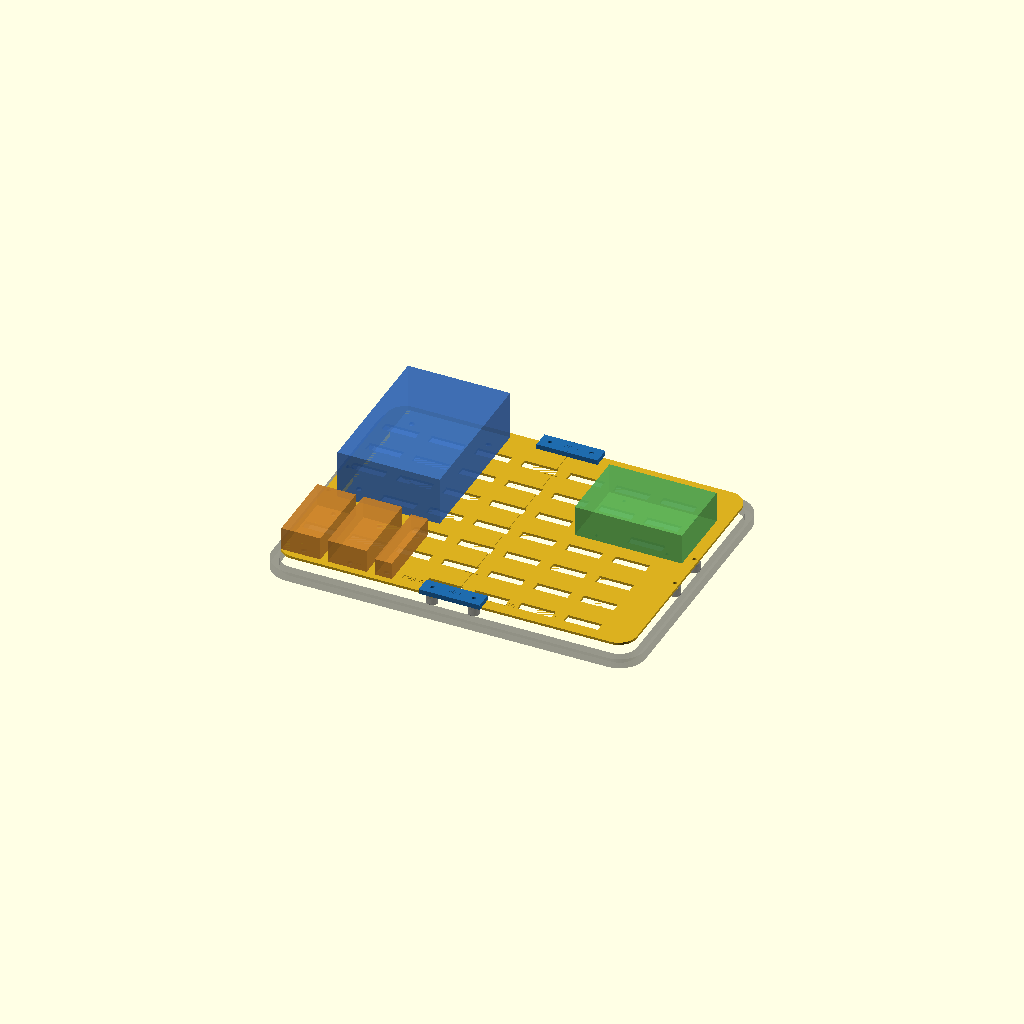
Cell 1 — every parameter at its default value.
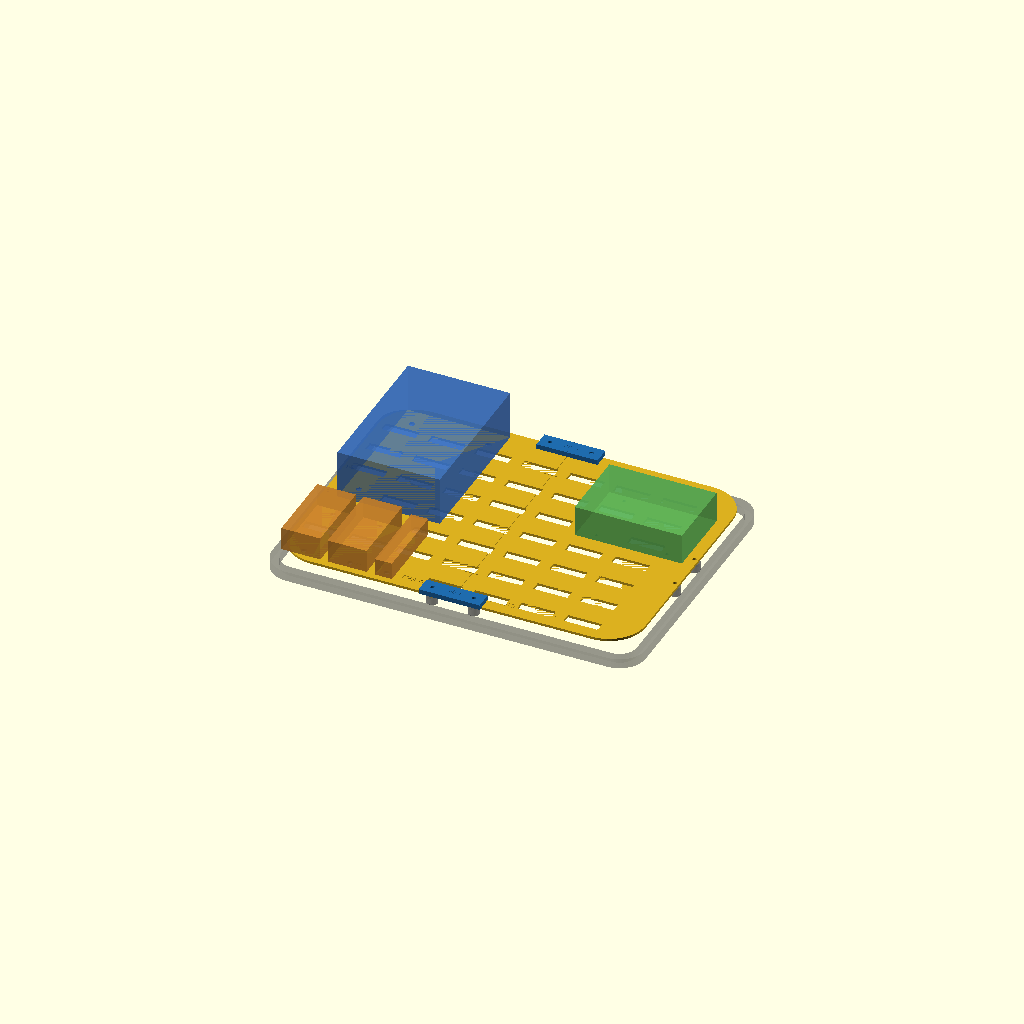
Cell 2 — tray_corner_radius set to 30, the other parameters unchanged.
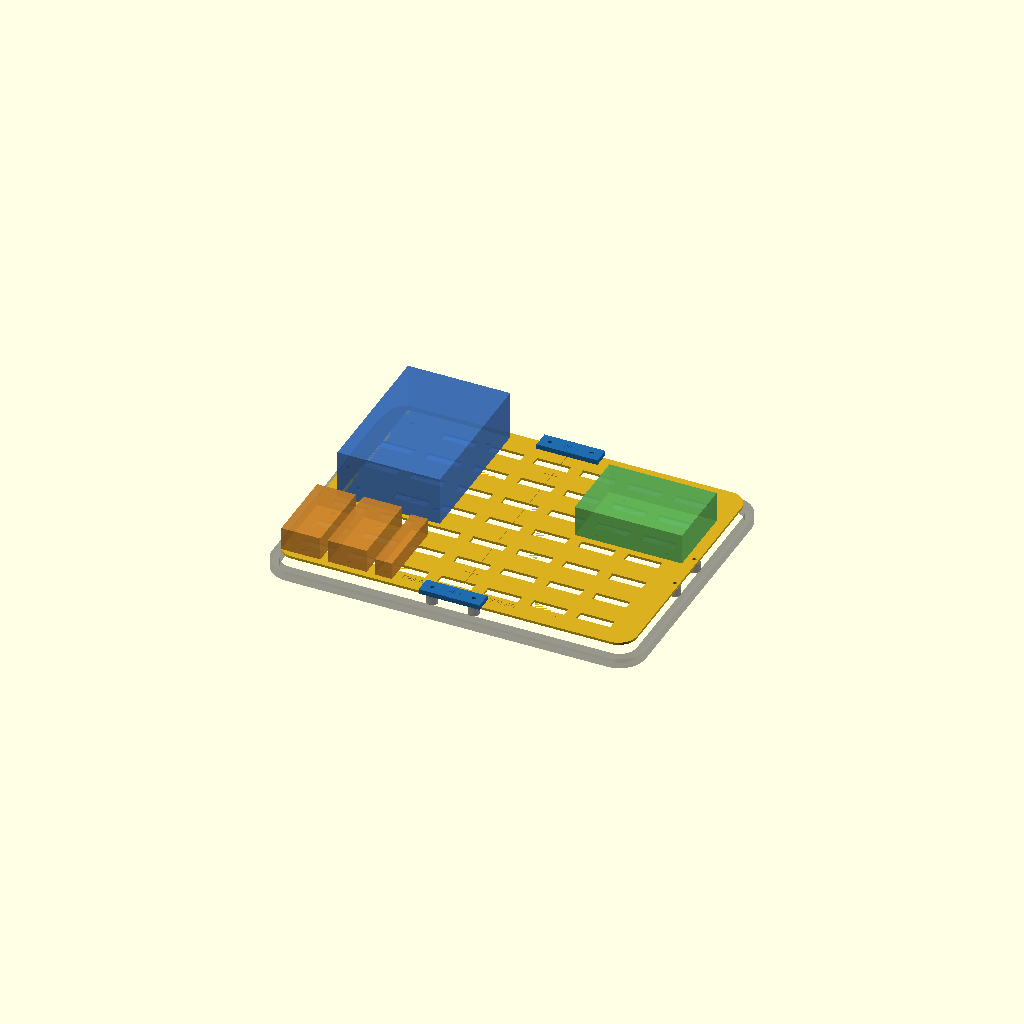
Cell 3 — tray_edge_frame set to 14, the other parameters unchanged.
All cells are drawn from one camera (rotation 55°, 0°, 25°, orthographic, colour scheme Cornfield), so only the parameter changes between them.
OpenSCAD source file 3d Models/apache case/analysis/equipment-tray/equipment_tray.scad:
/*
  APACHE 2800 removable equipment tray, revision 0.3.

  The tray does not pierce the APACHE case floor. Two X1C-printable halves sit
  on the existing chassis seam bosses, replace the side seam joiners, and are
  tied together by narrow front/rear cross-joiners. Override `part` from the
  OpenSCAD CLI for exports.
*/
include <../airflow/airflow_params.scad>

part = "assembly_preview";
// [assembly_preview,tray_complete,tray_left,tray_right,tray_cross_joiner,fit_coupon]

tray_width = 291.0;
tray_depth = 214.0;
tray_thickness = equipment_tray_thickness;
tray_corner_radius = 15.0;
tray_split_gap = 0.40;
tray_edge_frame = 7.0;
tray_vent_pitch_x = 38.0;
tray_vent_pitch_y = 28.0;
tray_vent_size = [28.0,8.0];

// The external 12 V supply removes the former internal PSU and its heat/height
// penalty. The fuse block moves slightly toward center for rear-edge clearance.
tray_fuse_position = [-91.0,40.0];
tray_pi_position = [92.0,38.0];
tray_converter_positions = [for (p=converter_positions) [p[0],p[1]]];

// Component attachment.
fuse_hole_diameter = 5.0;
pi_hole_diameter = 2.8;
converter_hole_diameter = 4.6;

// Existing chassis seam-insert locations converted from the production
// front-origin Y coordinate to this tray's centered coordinate system.
front_mount_y = seam_pad_wall_offset-chassis_outer_depth/2;
rear_mount_y = chassis_outer_depth/2-seam_pad_wall_offset;
side_mount_x = chassis_outer_width/2-seam_pad_wall_offset;
side_mount_ys = [for (y=[chassis_split_y-joiner_hole_spacing/2,
                         chassis_split_y+joiner_hole_spacing/2])
                    y-chassis_outer_depth/2];
tray_mount_points = concat(
    [for (x=[-joiner_hole_spacing/2,joiner_hole_spacing/2])
        [x,front_mount_y]],
    [for (x=[-joiner_hole_spacing/2,joiner_hole_spacing/2])
        [x,rear_mount_y]],
    [for (x=[-side_mount_x,side_mount_x],y=side_mount_ys) [x,y]]
);
tray_mount_clearance_diameter = mounting_screw_diameter+0.3;

// The tray rests directly on the eight seam bosses. The left/right tray halves
// replace the side seam joiners. Narrow cross-joiners sit above the tray at the
// front/rear seam bosses and use the same M3 holes.
chassis_mount_plane = equipment_tray_install_above_floor;
tray_install_z = chassis_mount_plane;
tray_top_plane = tray_install_z+tray_thickness;
tray_cross_joiner_size = [joiner_hole_spacing+16.0,14.0,joiner_thickness];

eps2 = 0.02;

function point_near_any(p,points,r,i=0) =
    i >= len(points) ? false :
    ((p[0]-points[i][0])*(p[0]-points[i][0])+
     (p[1]-points[i][1])*(p[1]-points[i][1]) < r*r ? true :
     point_near_any(p,points,r,i+1));

fuse_mount_points = [for (dx=[-fuse_block_hole_pitch[0]/2,
                               fuse_block_hole_pitch[0]/2],
                          dy=[-fuse_block_hole_pitch[1]/2,
                               fuse_block_hole_pitch[1]/2])
                        [tray_fuse_position[0]+dx,tray_fuse_position[1]+dy]];
pi_mount_points = [for (dx=[-floor_pi_hole_pitch[0]/2,
                             floor_pi_hole_pitch[0]/2],
                        dy=[-floor_pi_hole_pitch[1]/2,
                             floor_pi_hole_pitch[1]/2])
                      [tray_pi_position[0]+dx,tray_pi_position[1]+dy]];
converter_mount_points = [for (p=tray_converter_positions,
                               dy=[-converter_mount_pitch/2,
                                    converter_mount_pitch/2]) [p[0],p[1]+dy]];
all_feature_points = concat(tray_mount_points,fuse_mount_points,
                            pi_mount_points,converter_mount_points);

module centered_rounded_rect_2d(w,d,r) {
    rr=min(r,min(w,d)/2-eps2);
    hull() for(x=[-w/2+rr,w/2-rr],y=[-d/2+rr,d/2-rr])
        translate([x,y]) circle(r=rr);
}

module rounded_slot_2d(size) {
    r=min(size[0],size[1])/2;
    if(size[0] >= size[1])
        hull() for(x=[-size[0]/2+r,size[0]/2-r])
            translate([x,0]) circle(r=r,$fn=20);
    else
        hull() for(y=[-size[1]/2+r,size[1]/2-r])
            translate([0,y]) circle(r=r,$fn=20);
}

module tray_text_cut(txt,x,y,z,rotation=0,size=4,depth=0.45) {
    translate([x,y,z-depth]) rotate([0,0,rotation])
        linear_extrude(height=depth+eps2)
            text(txt,size=size,halign="center",valign="center");
}

module tray_blank() {
    linear_extrude(height=tray_thickness)
        centered_rounded_rect_2d(tray_width,tray_depth,tray_corner_radius);
}

module tray_vents() {
    for(x=[-tray_width/2+tray_edge_frame+12:tray_vent_pitch_x:
            tray_width/2-tray_edge_frame-7],
        y=[-tray_depth/2+tray_edge_frame+7:tray_vent_pitch_y:
            tray_depth/2-tray_edge_frame-7])
        if(!point_near_any([x,y],all_feature_points,9.0))
            translate([x,y,-eps2]) linear_extrude(height=tray_thickness+2*eps2)
                square(tray_vent_size,center=true);
}

module round_holes(points,d) {
    for(p=points) translate([p[0],p[1],-eps2])
        cylinder(h=tray_thickness+2*eps2,d=d);
}

module tray_complete_geometry() {
    difference() {
        tray_blank();
        tray_vents();
        round_holes(tray_mount_points,tray_mount_clearance_diameter);
        round_holes(fuse_mount_points,fuse_hole_diameter);
        round_holes(pi_mount_points,pi_hole_diameter);
        round_holes(converter_mount_points,converter_hole_diameter);
    }
}

module tray_half(side=-1,label_text="L") {
    difference() {
        intersection() {
            tray_complete_geometry();
            if(side < 0)
                translate([-tray_width/2-1,-tray_depth/2-1,-1])
                    cube([tray_width/2-tray_split_gap/2+1,
                          tray_depth+2,tray_thickness+2]);
            else
                translate([tray_split_gap/2,-tray_depth/2-1,-1])
                    cube([tray_width/2-tray_split_gap/2+1,
                          tray_depth+2,tray_thickness+2]);
        }
        tray_text_cut(str("TRAY-",label_text," R5"),side*30,
                      -tray_depth/2+11,tray_thickness,0,5);
        tray_text_cut("F ^",side*82,-tray_depth/2+11,
                      tray_thickness,0,3.5);
        // Two seam witness marks must meet when the halves are aligned.
        for(y=[-70,70])
            translate([-6,y-0.4,tray_thickness-0.45]) cube([12,0.8,0.47]);
    }
}

module tray_cross_joiner() {
    difference() {
        translate([-tray_cross_joiner_size[0]/2,-tray_cross_joiner_size[1]/2,0])
            cube(tray_cross_joiner_size);
        for(x=[-joiner_hole_spacing/2,joiner_hole_spacing/2])
            translate([x,0,-eps2]) cylinder(h=tray_cross_joiner_size[2]+2*eps2,
                                            d=mounting_screw_diameter+0.3);
        tray_text_cut("TRAY-J",0,0,tray_cross_joiner_size[2],0,2.6,0.5);
        translate([-0.35,-tray_cross_joiner_size[1]/2,
                   tray_cross_joiner_size[2]-0.5])
            cube([0.7,tray_cross_joiner_size[1],0.52]);
    }
}

module installed_cross_joiners() {
    for(y=[front_mount_y,rear_mount_y])
        translate([0,y,tray_top_plane]) tray_cross_joiner();
}

module component_envelopes() {
    z=tray_top_plane;
    color([0.20,0.42,0.75,0.72])
        translate([tray_fuse_position[0]-fuse_block_size[0]/2,
                   tray_fuse_position[1]-fuse_block_size[1]/2,z])
            cube(fuse_block_size);
    color([0.35,0.70,0.35,0.75])
        translate([tray_pi_position[0]-floor_pi_size[0]/2,
                   tray_pi_position[1]-floor_pi_size[1]/2,z])
            cube(floor_pi_size);
    for(i=[0:len(tray_converter_positions)-1])
        color([0.80,0.52,0.18,0.78])
            translate([tray_converter_positions[i][0]-converter_sizes[i][0]/2,
                       tray_converter_positions[i][1]-converter_sizes[i][1]/2,z])
                cube(converter_sizes[i]);
}

module chassis_reference() {
    color([0.18,0.18,0.20,0.28])
        linear_extrude(height=bottom_rail_height) difference() {
            centered_rounded_rect_2d(chassis_outer_width,chassis_outer_depth,
                                     chassis_corner_radius);
            centered_rounded_rect_2d(chassis_outer_width-2*(chassis_wall_thickness+4),
                                     chassis_outer_depth-2*(chassis_wall_thickness+4),
                                     max(2,chassis_corner_radius-(chassis_wall_thickness+4)));
        }
    color([0.22,0.22,0.24,0.45])
        for(p=tray_mount_points)
            translate([p[0],p[1],bottom_rail_height])
                cylinder(h=heatset_insert_depth+2.0,d=boss_outer_diameter);
}

module assembly_preview() {
    chassis_reference();
    color([0.86,0.69,0.12]) translate([0,0,tray_install_z]) {
        tray_half(-1,"L");
        tray_half(1,"R");
    }
    color([0.12,0.42,0.68]) installed_cross_joiners();
    component_envelopes();
}

module fit_coupon() {
    // Verifies tray thickness, M2.5/M3/M4.8 holes and the vent bridge.
    difference() {
        cube([80,32,tray_thickness]);
        for(x=[12,28,44]) translate([x,10,-eps2])
            cylinder(h=tray_thickness+2*eps2,d=[pi_hole_diameter,
                     mounting_screw_diameter+0.3,fuse_hole_diameter][floor((x-12)/16)]);
        translate([20,24,-eps2]) linear_extrude(height=tray_thickness+2*eps2)
            rounded_slot_2d(tray_vent_size);
        tray_text_cut("TRAY COUPON R5",55,24,tray_thickness,0,2.7,0.45);
    }
}

assert(tray_width/2 <= printer_bed_x && tray_depth <= printer_bed_y,
       "Tray half exceeds the Bambu X1 Carbon build area.");
assert(tray_width < chassis_inner_width && tray_depth < chassis_inner_depth,
       "Tray exceeds the production chassis inner envelope.");
assert(tray_width <= chassis_outer_width-2*(chassis_wall_thickness+4)+0.01 &&
       tray_depth <= chassis_outer_depth-2*(chassis_wall_thickness+4)+0.01,
       "Elevated tray exceeds the chassis lower-rail inner opening.");
for(i=[0:len(tray_converter_positions)-1])
    assert(abs(tray_converter_positions[i][0])+converter_sizes[i][0]/2 <= tray_width/2-2 &&
           abs(tray_converter_positions[i][1])+converter_sizes[i][1]/2 <= tray_depth/2-2,
           str("Converter ",i+1," exceeds the tray footprint."));
assert(abs(tray_fuse_position[0])+fuse_block_size[0]/2 <= tray_width/2-2 &&
       abs(tray_fuse_position[1])+fuse_block_size[1]/2 <= tray_depth/2-2,
       "Fuse block exceeds the tray footprint.");
assert(abs(tray_pi_position[0])+floor_pi_size[0]/2 <= tray_width/2-2 &&
       abs(tray_pi_position[1])+floor_pi_size[1]/2 <= tray_depth/2-2,
       "Floor Pi/GPIO assembly exceeds the tray footprint.");

if(part=="assembly_preview") assembly_preview();
else if(part=="tray_complete") tray_complete_geometry();
else if(part=="tray_left") tray_half(-1,"L");
else if(part=="tray_right") tray_half(1,"R");
else if(part=="tray_cross_joiner") tray_cross_joiner();
else if(part=="fit_coupon") fit_coupon();

echo(str("EQUIPMENT TRAY: ",tray_width," x ",tray_depth," x ",tray_thickness," mm"));
echo(str("PRINTED HALVES: ",tray_width/2-tray_split_gap/2," x ",tray_depth," mm"));
echo(str("TRAY INSTALL/TOP ABOVE CASE FLOOR: ",tray_install_z," / ",tray_top_plane," mm"));
echo("INTERNAL PSU REMOVED: EXTERNAL 12 V / 15 A SUPPLY AND XT60 ENTRY PENDING MEASUREMENT");
Customizer parameters (derived from the source; name, type, default, range or options):
part: string, default "assembly_preview"
tray_width: number, default 291
tray_depth: number, default 214
tray_corner_radius: number, default 15
tray_split_gap: number, default 0.4
tray_edge_frame: number, default 7
tray_vent_pitch_x: number, default 38
tray_vent_pitch_y: number, default 28
tray_vent_size: vector, default [28, 8]
tray_fuse_position: vector, default [-91, 40]
tray_pi_position: vector, default [92, 38]
fuse_hole_diameter: number, default 5
pi_hole_diameter: number, default 2.8
converter_hole_diameter: number, default 4.6
eps2: number, default 0.02
